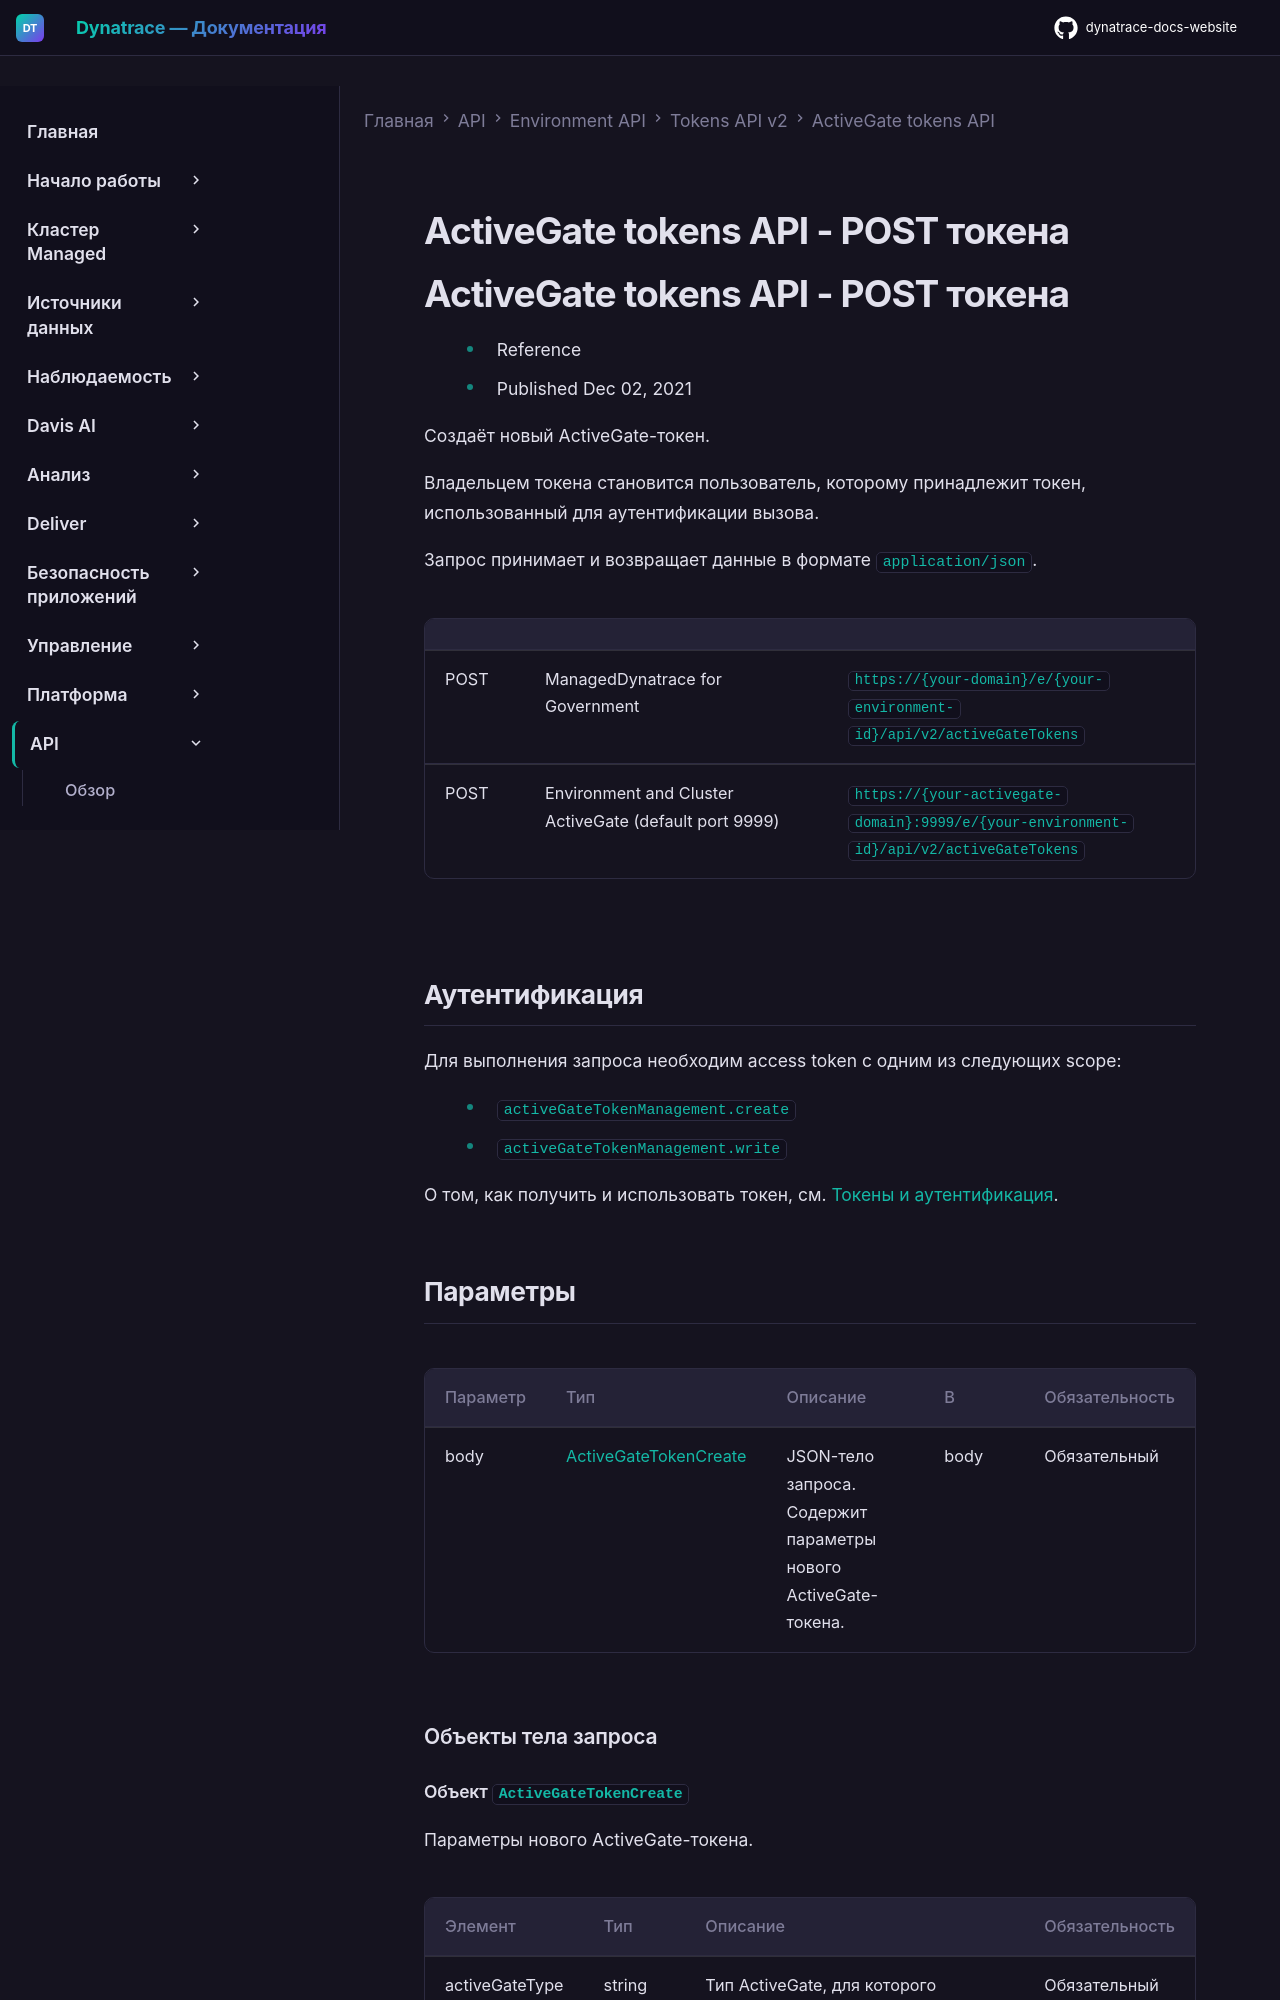

repository: Yerkebulan-Ardabayev/dynatrace-docs-website · page: managed-ru/dynatrace-api/environment-api/tokens-v2/activegate-tokens/post-activegate-token/index.html · generator: mkdocs

---
title: ActiveGate tokens API - POST токена
source: https://docs.dynatrace.com/managed/dynatrace-api/environment-api/tokens-v2/activegate-tokens/post-activegate-token
scraped: 2026-05-12T12:09:53.794174
---

# ActiveGate tokens API - POST токена

# ActiveGate tokens API - POST токена

* Reference
* Published Dec 02, 2021

Создаёт новый ActiveGate-токен.

Владельцем токена становится пользователь, которому принадлежит токен, использованный для аутентификации вызова.

Запрос принимает и возвращает данные в формате `application/json`.

|  |  |  |
| --- | --- | --- |
| POST | ManagedDynatrace for Government | `https://{your-domain}/e/{your-environment-id}/api/v2/activeGateTokens` |
| POST | Environment and Cluster ActiveGate (default port 9999) | `https://{your-activegate-domain}:9999/e/{your-environment-id}/api/v2/activeGateTokens` |
